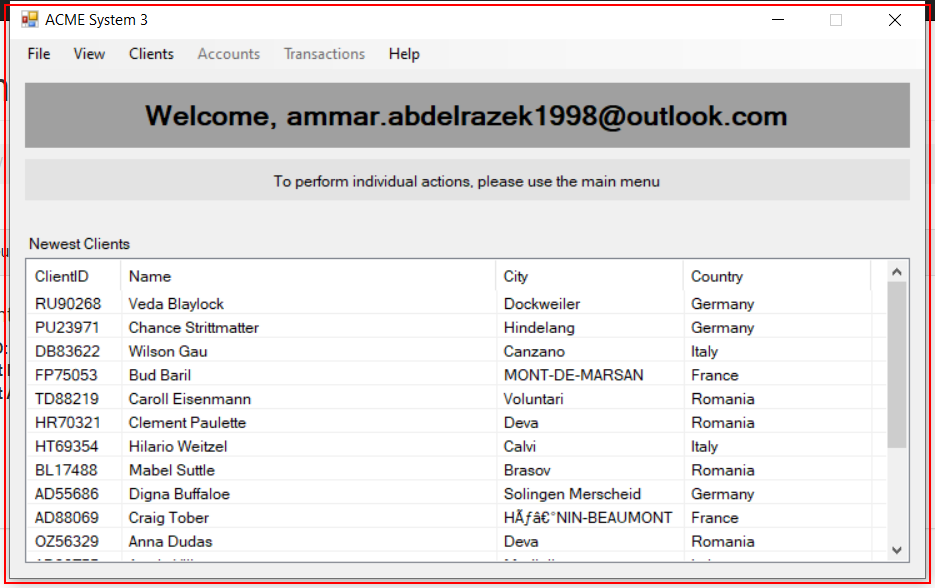
Task: Robotic Enterprise Framework
Workflow: ACME_CloseDesktopApp

Step 1 [try]: find 'Dashboard' (acme-system3.exe)

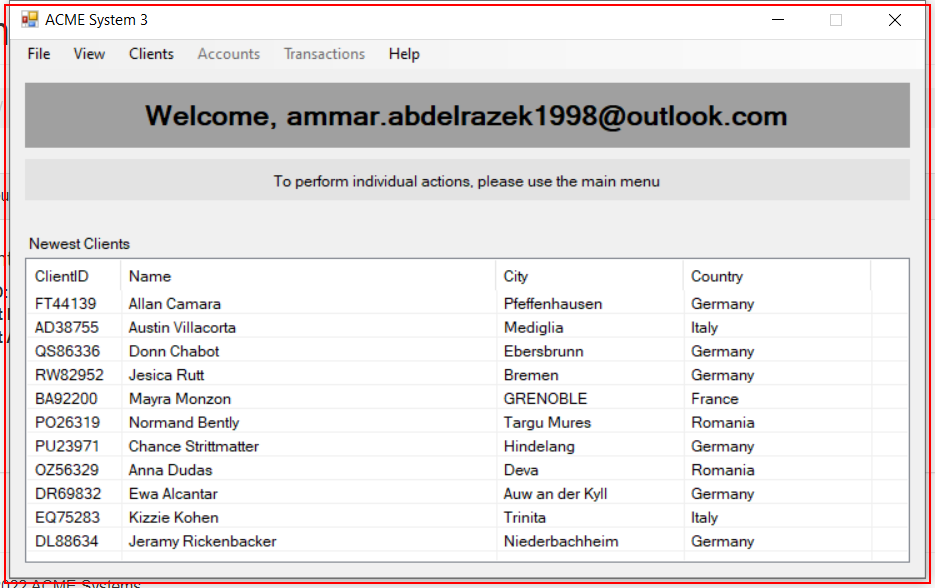
Step 2 [then]: Close Application 'Acme Desktop' on 'Dashboard' (acme-system3.exe)